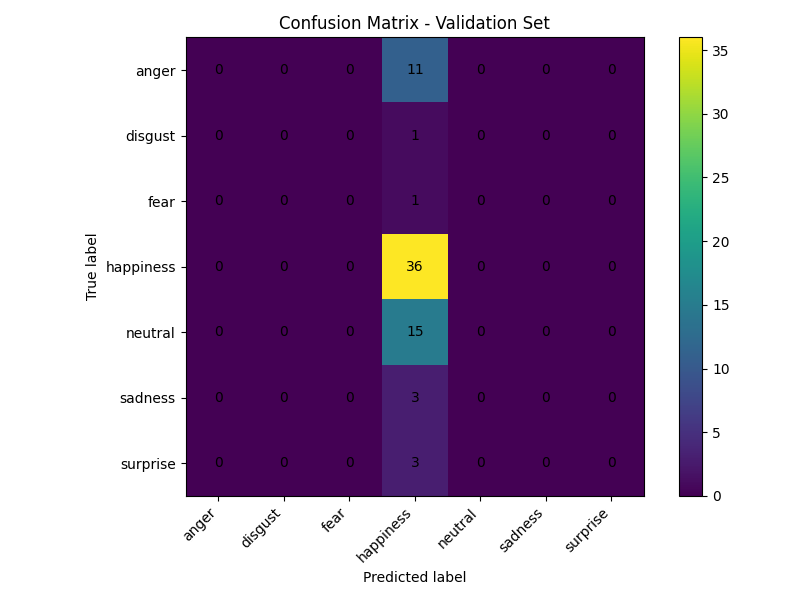

Data behind this chart, as committed beside it:
, anger, disgust, fear, happiness, neutral, sadness, surprise
anger, 0, 0, 0, 11, 0, 0, 0
disgust, 0, 0, 0, 1, 0, 0, 0
fear, 0, 0, 0, 1, 0, 0, 0
happiness, 0, 0, 0, 36, 0, 0, 0
neutral, 0, 0, 0, 15, 0, 0, 0
sadness, 0, 0, 0, 3, 0, 0, 0
surprise, 0, 0, 0, 3, 0, 0, 0
